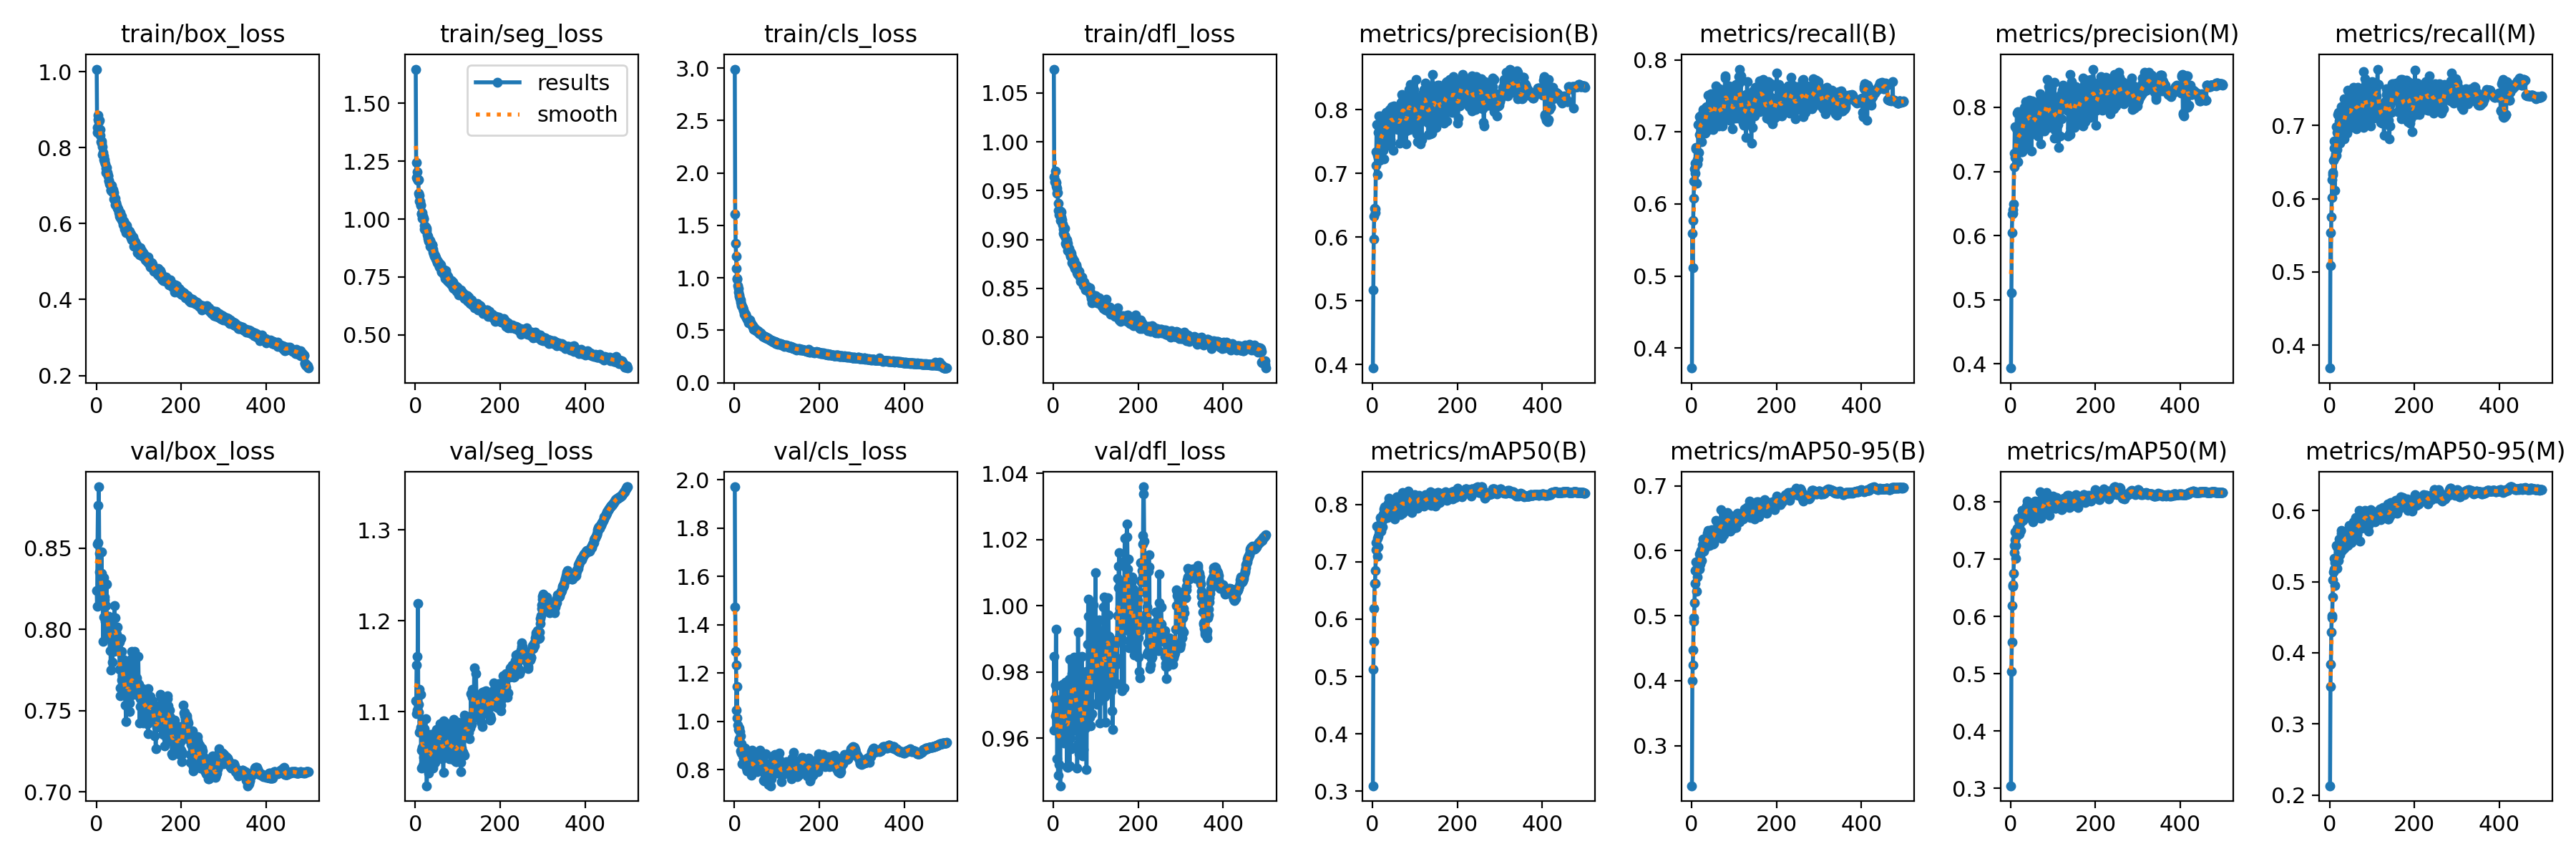

The data file committed next to this chart (first rows):
epoch, train/box_loss, train/seg_loss, train/cls_loss, train/dfl_loss, metrics/precision(B), metrics/recall(B), metrics/mAP50(B), metrics/mAP50-95(B), metrics/precision(M), metrics/recall(M), metrics/mAP50(M), metrics/mAP50-95(M), val/box_loss, val/seg_loss, val/cls_loss, val/dfl_loss, lr/pg0, lr/pg1, lr/pg2
1, 1.007, 1.648, 2.991, 1.074, 0.3944, 0.3724, 0.3094, 0.2382, 0.3934, 0.3688, 0.3045, 0.2131, 0.8239, 1.112, 1.971, 0.9848, 0.06845, 0.001661, 0.001661
2, 0.8526, 1.245, 1.606, 0.9645, 0.5166, 0.5594, 0.5126, 0.3996, 0.5108, 0.5534, 0.5039, 0.3522, 0.8142, 1.097, 1.474, 0.9624, 0.03678, 0.003321, 0.003321
3, 0.8409, 1.178, 1.329, 0.9593, 0.5972, 0.5111, 0.5616, 0.4247, 0.6047, 0.5089, 0.5556, 0.384, 0.8527, 1.151, 1.29, 0.9721, 0.005097, 0.004974, 0.004974
4, 0.8848, 1.206, 1.206, 0.9698, 0.6331, 0.5769, 0.6193, 0.4475, 0.6332, 0.5754, 0.6184, 0.4288, 0.8766, 1.161, 1.232, 0.976, 0.00497, 0.00497, 0.00497
5, 0.8744, 1.174, 1.09, 0.9595, 0.6451, 0.608, 0.6621, 0.4965, 0.6407, 0.602, 0.653, 0.4525, 0.8536, 1.102, 1.046, 0.9667, 0.00497, 0.00497, 0.00497
6, 0.8679, 1.167, 0.9974, 0.9581, 0.6379, 0.6319, 0.6621, 0.4917, 0.6352, 0.6262, 0.6547, 0.4495, 0.8878, 1.219, 1.146, 0.9929, 0.00496, 0.00496, 0.00496
7, 0.8729, 1.169, 0.9865, 0.9546, 0.6442, 0.6481, 0.6844, 0.5199, 0.6487, 0.6333, 0.6749, 0.4784, 0.847, 1.108, 1.013, 0.9676, 0.004951, 0.004951, 0.004951
8, 0.8468, 1.111, 0.9291, 0.9523, 0.7129, 0.6431, 0.7211, 0.5495, 0.7077, 0.6359, 0.7114, 0.5023, 0.8353, 1.099, 0.9853, 0.9658, 0.004941, 0.004941, 0.004941
9, 0.8478, 1.103, 0.8959, 0.947, 0.7338, 0.6561, 0.7342, 0.5701, 0.728, 0.6524, 0.7237, 0.5131, 0.816, 1.125, 0.9663, 0.9538, 0.004931, 0.004931, 0.004931
10, 0.8325, 1.077, 0.8642, 0.9478, 0.777, 0.6784, 0.7624, 0.5832, 0.7696, 0.6692, 0.7478, 0.5324, 0.8246, 1.077, 0.9132, 0.963, 0.004921, 0.004921, 0.004921
11, 0.815, 1.079, 0.837, 0.9371, 0.7287, 0.6759, 0.7412, 0.5707, 0.722, 0.6784, 0.7341, 0.5172, 0.8162, 1.079, 0.9296, 0.9489, 0.004911, 0.004911, 0.004911
12, 0.8122, 1.061, 0.8238, 0.9296, 0.6977, 0.6287, 0.7101, 0.5377, 0.7222, 0.611, 0.7019, 0.4948, 0.8478, 1.119, 0.9729, 0.9661, 0.004901, 0.004901, 0.004901
13, 0.8171, 1.059, 0.8006, 0.9299, 0.7237, 0.6554, 0.7266, 0.5593, 0.7259, 0.6562, 0.7244, 0.5265, 0.8346, 1.083, 0.9568, 0.9696, 0.004891, 0.004891, 0.004891
14, 0.7817, 1.024, 0.7905, 0.9254, 0.764, 0.6611, 0.7448, 0.5713, 0.767, 0.6614, 0.7406, 0.5296, 0.8221, 1.038, 0.9405, 0.9521, 0.004881, 0.004881, 0.004881
15, 0.8032, 1.023, 0.7686, 0.9268, 0.79, 0.6623, 0.7629, 0.5842, 0.7914, 0.6593, 0.7539, 0.5511, 0.8241, 1.058, 0.8778, 0.9605, 0.004871, 0.004871, 0.004871
16, 0.7872, 1.029, 0.7485, 0.9286, 0.7378, 0.7099, 0.7599, 0.5836, 0.7308, 0.6984, 0.7504, 0.5319, 0.7927, 1.061, 0.8692, 0.9457, 0.004861, 0.004861, 0.004861
17, 0.7681, 1.003, 0.7315, 0.9196, 0.7207, 0.6719, 0.7531, 0.5742, 0.7151, 0.6667, 0.7426, 0.5185, 0.832, 1.089, 0.9074, 0.9687, 0.004851, 0.004851, 0.004851
18, 0.7776, 1.011, 0.7276, 0.9283, 0.7901, 0.6966, 0.7777, 0.5952, 0.7933, 0.6904, 0.7708, 0.5493, 0.8077, 1.041, 0.8247, 0.9759, 0.004842, 0.004842, 0.004842
19, 0.762, 0.9991, 0.7136, 0.9231, 0.7386, 0.7215, 0.7615, 0.5717, 0.7317, 0.7147, 0.7476, 0.5341, 0.8184, 1.05, 0.8762, 0.9645, 0.004832, 0.004832, 0.004832
20, 0.7676, 1.003, 0.7151, 0.9204, 0.7256, 0.7224, 0.753, 0.5795, 0.7613, 0.6794, 0.7438, 0.5301, 0.8202, 1.062, 0.8681, 0.9721, 0.004822, 0.004822, 0.004822
21, 0.7567, 0.9711, 0.6899, 0.9158, 0.7562, 0.7209, 0.7729, 0.5962, 0.7516, 0.7179, 0.7638, 0.5419, 0.8052, 1.081, 0.8502, 0.9607, 0.004812, 0.004812, 0.004812
22, 0.7454, 0.9577, 0.6952, 0.9147, 0.7825, 0.716, 0.7758, 0.6004, 0.7822, 0.7118, 0.7689, 0.5597, 0.8055, 1.058, 0.8498, 0.9763, 0.004802, 0.004802, 0.004802
23, 0.7339, 0.9531, 0.655, 0.9063, 0.7823, 0.7014, 0.7718, 0.5967, 0.7535, 0.7066, 0.7623, 0.5422, 0.8149, 1.068, 0.8685, 0.9728, 0.004792, 0.004792, 0.004792
24, 0.7485, 0.9665, 0.6571, 0.9103, 0.7596, 0.6859, 0.7609, 0.5853, 0.7597, 0.6762, 0.7502, 0.5373, 0.8281, 1.092, 0.8893, 0.9712, 0.004782, 0.004782, 0.004782
25, 0.7362, 0.9575, 0.6448, 0.9048, 0.7356, 0.7253, 0.7763, 0.6026, 0.7306, 0.7193, 0.7673, 0.5534, 0.8016, 1.062, 0.8525, 0.9585, 0.004772, 0.004772, 0.004772
26, 0.7349, 0.9599, 0.6528, 0.9113, 0.7795, 0.6982, 0.7832, 0.6091, 0.7738, 0.692, 0.7751, 0.5498, 0.8036, 1.058, 0.8357, 0.9643, 0.004762, 0.004762, 0.004762
27, 0.7267, 0.9495, 0.6332, 0.9043, 0.7227, 0.731, 0.7921, 0.6186, 0.7306, 0.7259, 0.7851, 0.5679, 0.7973, 1.019, 0.8558, 0.9628, 0.004752, 0.004752, 0.004752
28, 0.7242, 0.9324, 0.633, 0.896, 0.7834, 0.7245, 0.7956, 0.6133, 0.7918, 0.7015, 0.7856, 0.5717, 0.8027, 1.048, 0.8064, 0.9693, 0.004743, 0.004743, 0.004743
29, 0.7115, 0.9262, 0.6152, 0.902, 0.7741, 0.7091, 0.7766, 0.5992, 0.7762, 0.6987, 0.7673, 0.5439, 0.8079, 1.061, 0.8489, 0.977, 0.004733, 0.004733, 0.004733
30, 0.7138, 0.9156, 0.6052, 0.8948, 0.773, 0.7089, 0.7835, 0.6034, 0.7712, 0.7049, 0.7745, 0.5525, 0.7961, 1.048, 0.7946, 0.9609, 0.004723, 0.004723, 0.004723
31, 0.7046, 0.9033, 0.607, 0.8995, 0.7856, 0.7006, 0.785, 0.6089, 0.7783, 0.6975, 0.7749, 0.5586, 0.8047, 1.033, 0.8155, 0.9721, 0.004713, 0.004713, 0.004713
32, 0.7031, 0.9067, 0.5965, 0.8973, 0.796, 0.698, 0.7965, 0.6166, 0.7995, 0.6836, 0.7847, 0.5633, 0.7868, 1.063, 0.828, 0.9515, 0.004703, 0.004703, 0.004703
33, 0.7028, 0.9091, 0.6036, 0.8956, 0.7708, 0.7163, 0.7824, 0.6045, 0.7766, 0.7067, 0.7717, 0.5505, 0.8003, 1.062, 0.8272, 0.9654, 0.004693, 0.004693, 0.004693
34, 0.6878, 0.8823, 0.5738, 0.8885, 0.7477, 0.7343, 0.7852, 0.6118, 0.736, 0.7361, 0.7722, 0.5473, 0.7749, 1.075, 0.8095, 0.9513, 0.004683, 0.004683, 0.004683
35, 0.6902, 0.9074, 0.5776, 0.8904, 0.7444, 0.7347, 0.777, 0.6103, 0.8091, 0.6817, 0.774, 0.5529, 0.8018, 1.057, 0.8717, 0.9682, 0.004673, 0.004673, 0.004673
36, 0.6852, 0.8791, 0.5877, 0.8878, 0.7678, 0.7339, 0.7924, 0.6147, 0.7711, 0.7179, 0.783, 0.5635, 0.807, 1.054, 0.8332, 0.9698, 0.004663, 0.004663, 0.004663
37, 0.6999, 0.8971, 0.5951, 0.8907, 0.7963, 0.7218, 0.8021, 0.627, 0.795, 0.7147, 0.7922, 0.5704, 0.8034, 1.041, 0.818, 0.9779, 0.004653, 0.004653, 0.004653
38, 0.6881, 0.8807, 0.5735, 0.8864, 0.7983, 0.7155, 0.7929, 0.6226, 0.7929, 0.7074, 0.7843, 0.5678, 0.7799, 1.041, 0.8246, 0.9517, 0.004644, 0.004644, 0.004644
39, 0.6812, 0.8879, 0.561, 0.8858, 0.7524, 0.7506, 0.8115, 0.6314, 0.7468, 0.7354, 0.801, 0.563, 0.8005, 1.062, 0.8179, 0.9839, 0.004634, 0.004634, 0.004634
40, 0.6901, 0.89, 0.5666, 0.887, 0.8005, 0.7336, 0.8014, 0.624, 0.8025, 0.7214, 0.7875, 0.5597, 0.8008, 1.06, 0.776, 0.9766, 0.004624, 0.004624, 0.004624
41, 0.6818, 0.8717, 0.5513, 0.8831, 0.7919, 0.7029, 0.7797, 0.6108, 0.7997, 0.6901, 0.7744, 0.5583, 0.7865, 1.038, 0.819, 0.9601, 0.004614, 0.004614, 0.004614
42, 0.6648, 0.8575, 0.5436, 0.8858, 0.7534, 0.751, 0.7886, 0.6111, 0.7364, 0.7487, 0.7795, 0.5518, 0.7934, 1.041, 0.8813, 0.9569, 0.004604, 0.004604, 0.004604
43, 0.6624, 0.8488, 0.5402, 0.882, 0.7862, 0.7285, 0.7843, 0.6087, 0.7843, 0.715, 0.773, 0.5514, 0.8147, 1.062, 0.8453, 0.9796, 0.004594, 0.004594, 0.004594
44, 0.6669, 0.8533, 0.5359, 0.8759, 0.7969, 0.7318, 0.8043, 0.6266, 0.8108, 0.7103, 0.7921, 0.5675, 0.7986, 1.076, 0.8086, 0.9834, 0.004584, 0.004584, 0.004584
45, 0.6495, 0.8409, 0.5118, 0.8779, 0.7751, 0.7526, 0.7914, 0.6203, 0.7924, 0.7315, 0.7828, 0.5668, 0.8073, 1.056, 0.8232, 0.9805, 0.004574, 0.004574, 0.004574
46, 0.6516, 0.8382, 0.525, 0.8807, 0.8049, 0.7198, 0.7947, 0.6215, 0.8061, 0.7117, 0.7882, 0.5794, 0.7998, 1.045, 0.8094, 0.9789, 0.004564, 0.004564, 0.004564
47, 0.6559, 0.8416, 0.5214, 0.8739, 0.7946, 0.7304, 0.8052, 0.6323, 0.7848, 0.7229, 0.7907, 0.5677, 0.7881, 1.067, 0.8101, 0.9709, 0.004555, 0.004555, 0.004555
48, 0.6478, 0.8342, 0.512, 0.8786, 0.7763, 0.7168, 0.796, 0.6279, 0.7756, 0.7056, 0.784, 0.5764, 0.797, 1.06, 0.809, 0.9845, 0.004545, 0.004545, 0.004545
49, 0.6425, 0.8275, 0.5025, 0.8735, 0.736, 0.7417, 0.7923, 0.6242, 0.7318, 0.7379, 0.7865, 0.5638, 0.7886, 1.066, 0.8019, 0.9759, 0.004535, 0.004535, 0.004535
50, 0.6409, 0.827, 0.509, 0.8716, 0.7962, 0.7037, 0.7826, 0.6103, 0.7886, 0.697, 0.7793, 0.5601, 0.8015, 1.08, 0.8377, 0.9724, 0.004525, 0.004525, 0.004525
51, 0.6378, 0.8139, 0.4985, 0.8704, 0.8061, 0.7198, 0.7951, 0.6211, 0.8102, 0.7218, 0.7922, 0.575, 0.7912, 1.053, 0.7933, 0.9625, 0.004515, 0.004515, 0.004515
52, 0.638, 0.8123, 0.5048, 0.8703, 0.7924, 0.7119, 0.7743, 0.6119, 0.7582, 0.7296, 0.7653, 0.5547, 0.7883, 1.071, 0.8594, 0.9745, 0.004505, 0.004505, 0.004505
53, 0.6284, 0.8168, 0.496, 0.8738, 0.7806, 0.7308, 0.7929, 0.6253, 0.7788, 0.7247, 0.7811, 0.5711, 0.7864, 1.062, 0.7931, 0.97, 0.004495, 0.004495, 0.004495
54, 0.6252, 0.8111, 0.4877, 0.8723, 0.7694, 0.7439, 0.8, 0.6277, 0.7684, 0.7449, 0.7953, 0.5606, 0.7922, 1.058, 0.8351, 0.9825, 0.004485, 0.004485, 0.004485
55, 0.6188, 0.8021, 0.4869, 0.8706, 0.7819, 0.7251, 0.799, 0.6338, 0.7737, 0.7206, 0.7889, 0.5779, 0.7757, 1.074, 0.7989, 0.9763, 0.004475, 0.004475, 0.004475
56, 0.6286, 0.8097, 0.4939, 0.866, 0.7946, 0.7205, 0.788, 0.6299, 0.806, 0.7061, 0.7811, 0.5672, 0.7639, 1.081, 0.8462, 0.951, 0.004465, 0.004465, 0.004465
57, 0.6153, 0.7935, 0.4897, 0.8648, 0.7943, 0.7633, 0.8135, 0.6473, 0.7882, 0.7526, 0.8019, 0.5836, 0.7592, 1.064, 0.8037, 0.9581, 0.004456, 0.004456, 0.004456
58, 0.6139, 0.7936, 0.4709, 0.8662, 0.7914, 0.7269, 0.7859, 0.6188, 0.787, 0.7225, 0.7779, 0.5714, 0.7943, 1.087, 0.8565, 0.9921, 0.004446, 0.004446, 0.004446
59, 0.6195, 0.8059, 0.4732, 0.8661, 0.786, 0.7495, 0.7961, 0.6283, 0.7768, 0.74, 0.7858, 0.5715, 0.7689, 1.081, 0.8028, 0.9683, 0.004436, 0.004436, 0.004436
60, 0.6103, 0.8033, 0.4715, 0.8642, 0.7728, 0.7299, 0.7897, 0.626, 0.7697, 0.717, 0.7802, 0.5712, 0.7867, 1.075, 0.8796, 0.9735, 0.004426, 0.004426, 0.004426
... 440 more rows
